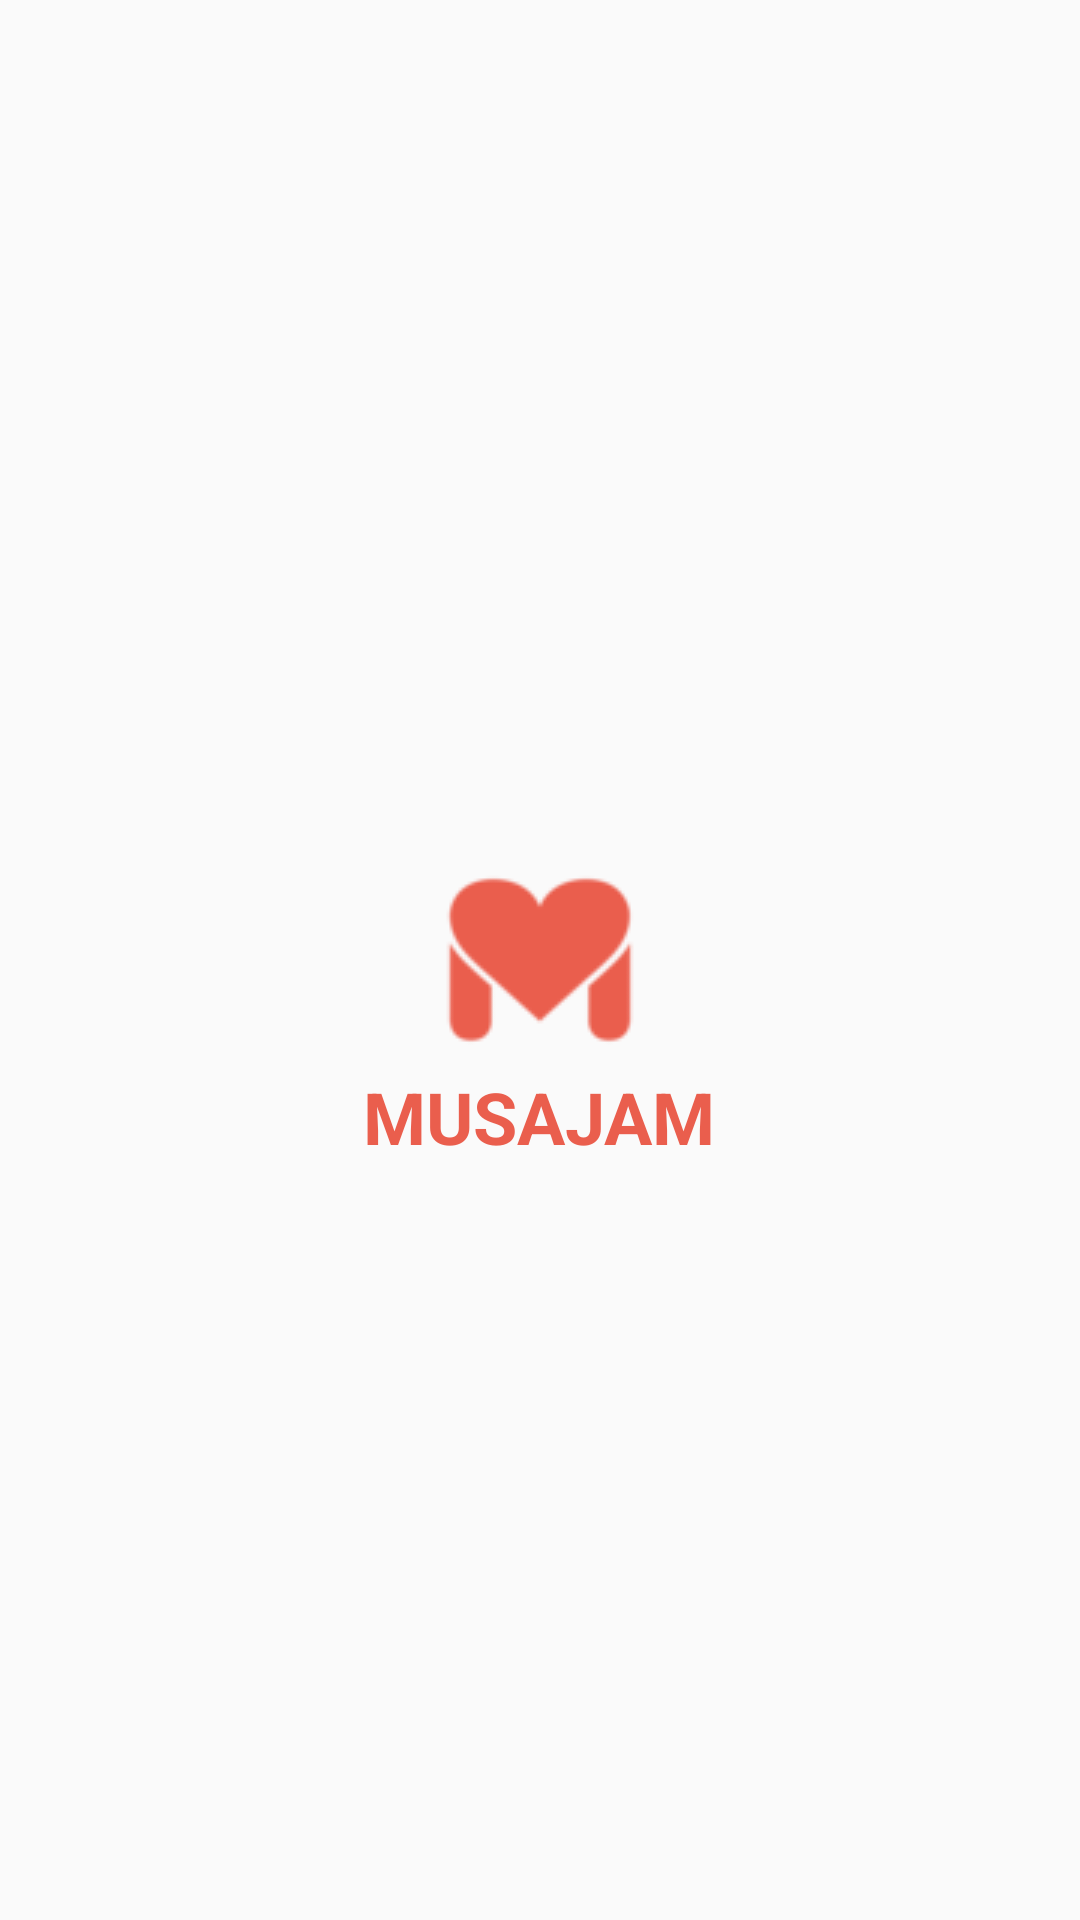

Layout XML and referenced resources for this Android screen:
<!-- AndroidManifest.xml: application theme AppTheme -->
<!-- res/layout/activity_splash_screen.xml -->
<?xml version="1.0" encoding="utf-8"?>
<RelativeLayout
    xmlns:android="http://schemas.android.com/apk/res/android"
    xmlns:tools="http://schemas.android.com/tools"
    android:layout_width="match_parent"
    android:layout_height="match_parent"
    tools:context="com.viru.musajamreactapp.ui.SplashScreen">


  <ImageView
      android:id="@+id/logo"
      android:layout_width="wrap_content"
      android:src="@drawable/logo64"
      android:layout_centerInParent="true"
      android:layout_height="wrap_content"/>


  <TextView
      android:layout_width="wrap_content"
      android:layout_height="wrap_content"
      android:text="MUSAJAM"
      android:textStyle="bold"
      android:layout_below="@id/logo"
      android:layout_marginTop="@dimen/space_small"
      android:layout_centerHorizontal="true"
      android:textSize="@dimen/xtitleSize"
      android:textColor="#EA5E4D"
      android:gravity="center"/>

</RelativeLayout>
<!-- resources referenced by this layout -->
<resources>
  <dimen name="space_small">4dp</dimen>
  <dimen name="xtitleSize">24sp</dimen>
  <!-- drawable logo64: png bitmap (drawable, 2386 bytes) -->
  <style name="AppTheme" parent="Theme.AppCompat.Light.NoActionBar">
      
      <item name="colorPrimary">@color/colorPrimary</item>
      <item name="colorPrimaryDark">@color/colorPrimaryDark</item>
      <item name="colorAccent">@color/colorAccent</item>
    </style>
  <color name="colorPrimary">#ff7043</color>
  <color name="colorPrimaryDark">#EA5E4D</color>
  <color name="colorAccent">#FF4081</color>
</resources>
